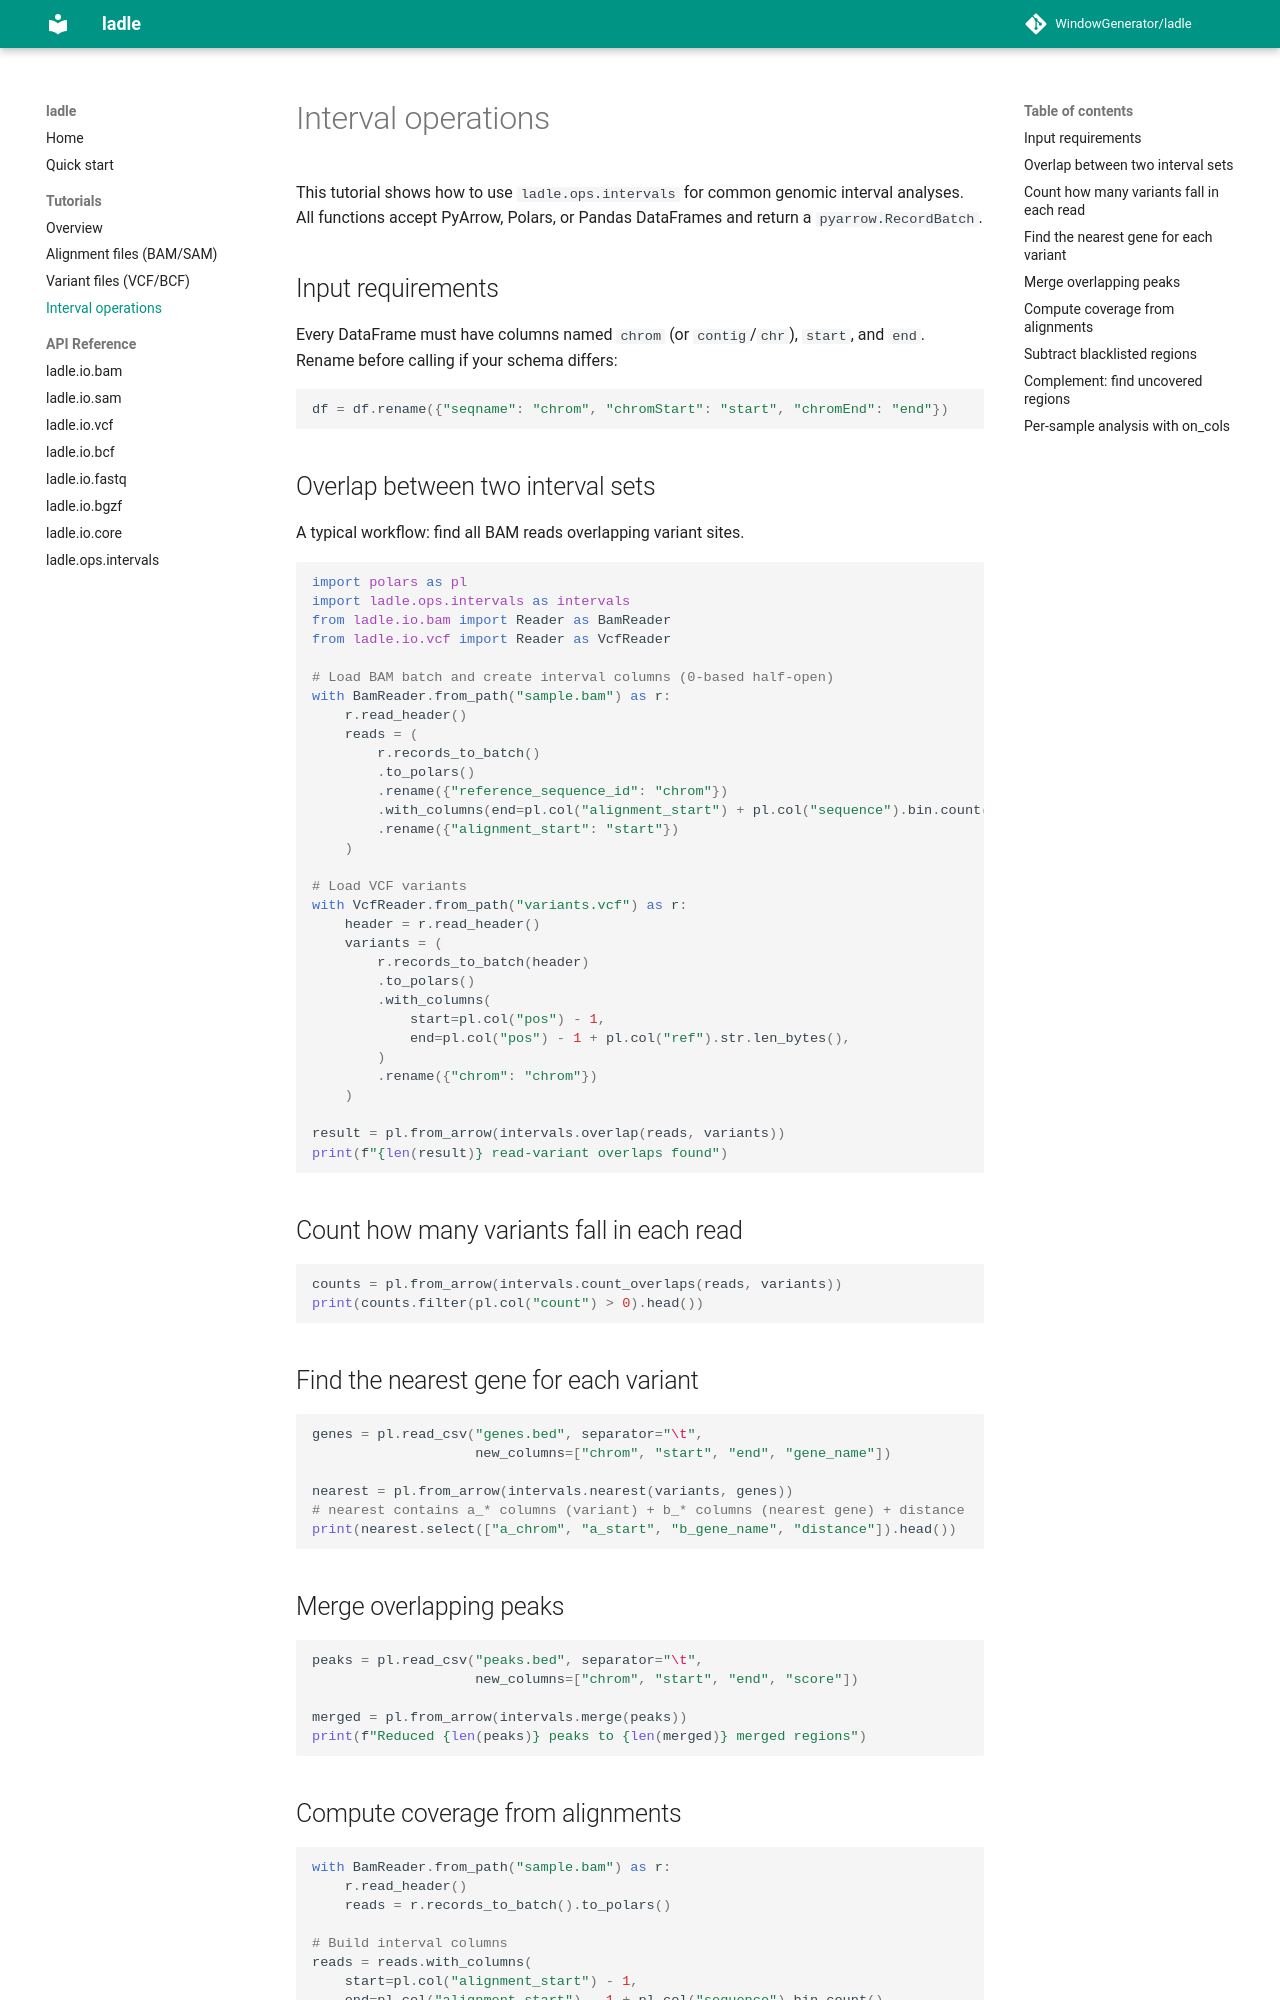

repository: WindowGenerator/ladle · page: tutorials/intervals/index.html · generator: mkdocs

# Interval operations

This tutorial shows how to use `ladle.ops.intervals` for common genomic interval analyses.
All functions accept PyArrow, Polars, or Pandas DataFrames and return a `pyarrow.RecordBatch`.

## Input requirements

Every DataFrame must have columns named `chrom` (or `contig`/`chr`), `start`, and `end`.
Rename before calling if your schema differs:

```python
df = df.rename({"seqname": "chrom", "chromStart": "start", "chromEnd": "end"})
```

## Overlap between two interval sets

A typical workflow: find all BAM reads overlapping variant sites.

```python
import polars as pl
import ladle.ops.intervals as intervals
from ladle.io.bam import Reader as BamReader
from ladle.io.vcf import Reader as VcfReader

# Load BAM batch and create interval columns (0-based half-open)
with BamReader.from_path("sample.bam") as r:
    r.read_header()
    reads = (
        r.records_to_batch()
        .to_polars()
        .rename({"reference_sequence_id": "chrom"})
        .with_columns(end=pl.col("alignment_start") + pl.col("sequence").bin.count())
        .rename({"alignment_start": "start"})
    )

# Load VCF variants
with VcfReader.from_path("variants.vcf") as r:
    header = r.read_header()
    variants = (
        r.records_to_batch(header)
        .to_polars()
        .with_columns(
            start=pl.col("pos") - 1,
            end=pl.col("pos") - 1 + pl.col("ref").str.len_bytes(),
        )
        .rename({"chrom": "chrom"})
    )

result = pl.from_arrow(intervals.overlap(reads, variants))
print(f"{len(result)} read-variant overlaps found")
```

## Count how many variants fall in each read

```python
counts = pl.from_arrow(intervals.count_overlaps(reads, variants))
print(counts.filter(pl.col("count") > 0).head())
```

## Find the nearest gene for each variant

```python
genes = pl.read_csv("genes.bed", separator="\t",
                    new_columns=["chrom", "start", "end", "gene_name"])

nearest = pl.from_arrow(intervals.nearest(variants, genes))
# nearest contains a_* columns (variant) + b_* columns (nearest gene) + distance
print(nearest.select(["a_chrom", "a_start", "b_gene_name", "distance"]).head())
```

## Merge overlapping peaks

```python
peaks = pl.read_csv("peaks.bed", separator="\t",
                    new_columns=["chrom", "start", "end", "score"])

merged = pl.from_arrow(intervals.merge(peaks))
print(f"Reduced {len(peaks)} peaks to {len(merged)} merged regions")
```
